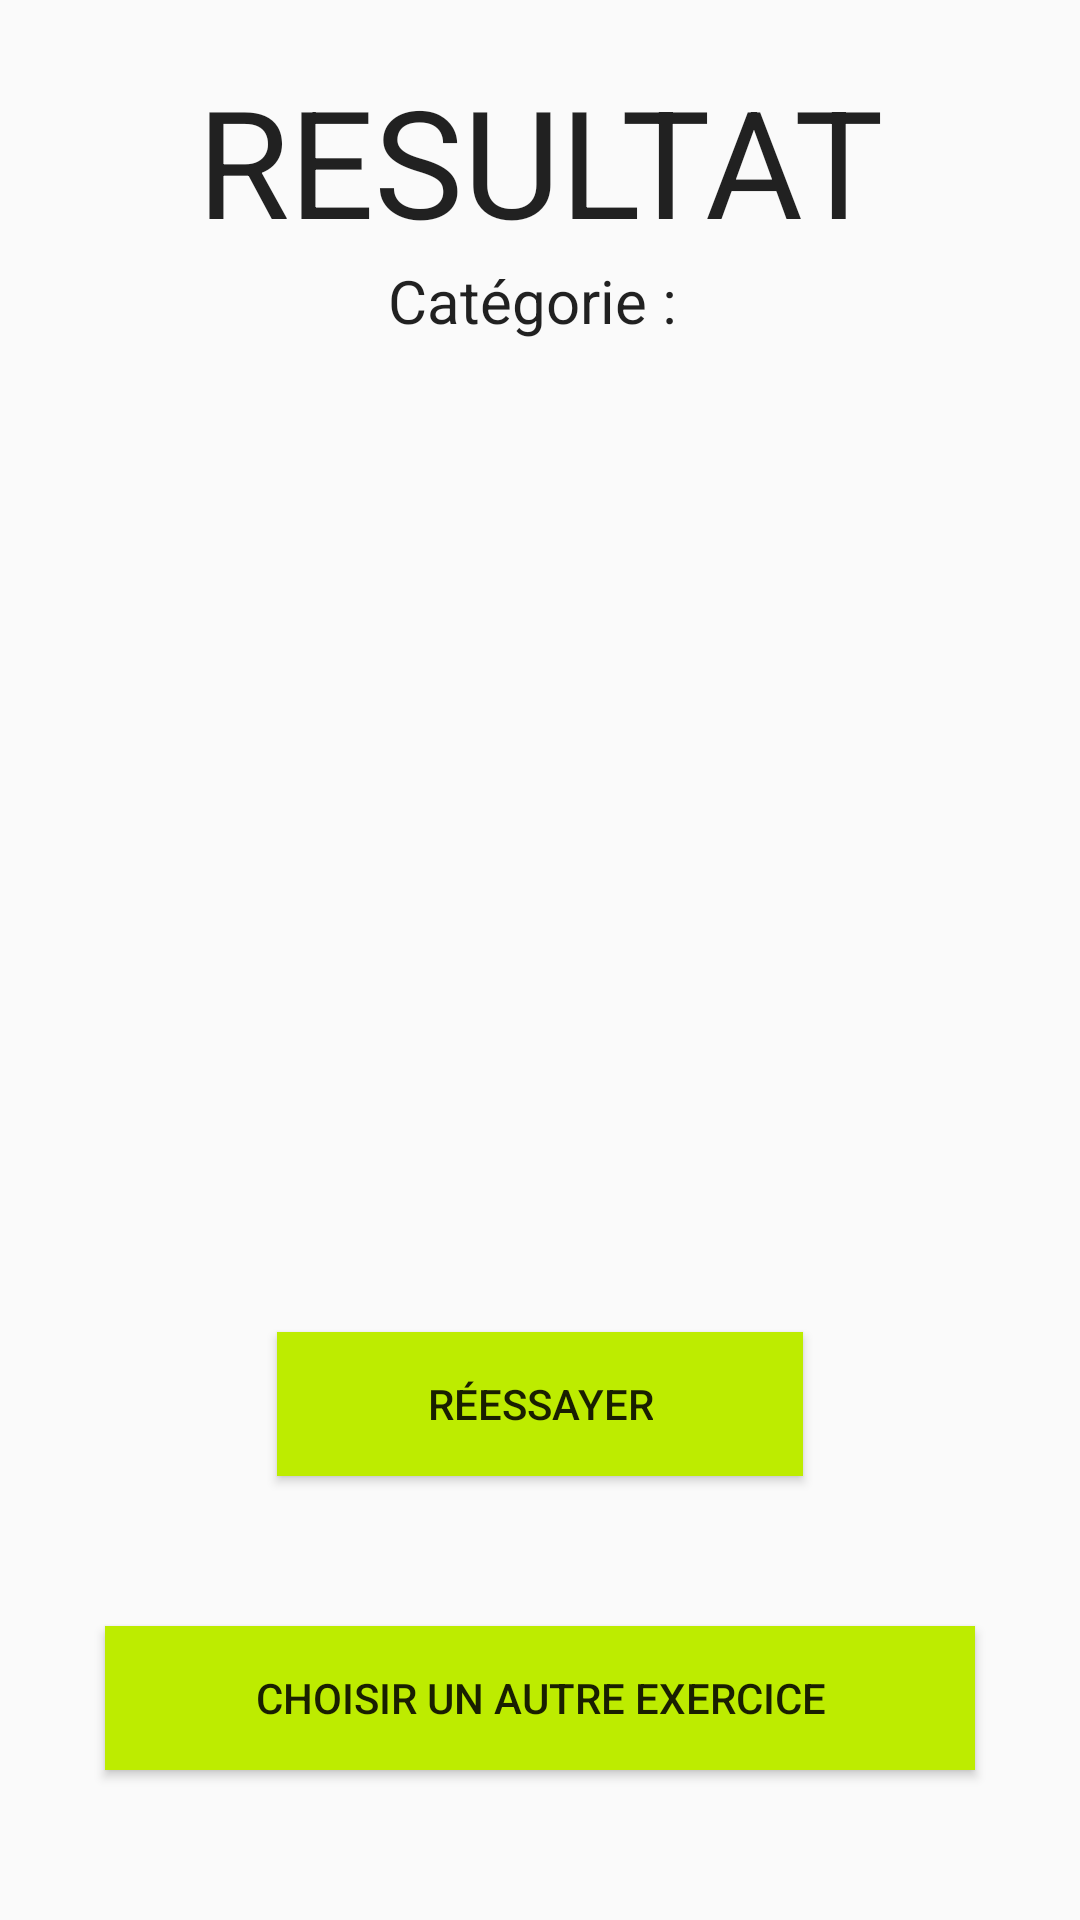

Reconstruct the res/layout file that produces this screen, plus the resources it refers to.
<!-- AndroidManifest.xml: application theme AppTheme -->
<!-- res/layout/activity_resultat_maths.xml -->
<?xml version="1.0" encoding="utf-8"?>
<android.support.constraint.ConstraintLayout xmlns:android="http://schemas.android.com/apk/res/android"
    xmlns:app="http://schemas.android.com/apk/res-auto"
    xmlns:tools="http://schemas.android.com/tools"
    android:layout_width="match_parent"
    android:layout_height="match_parent"
    tools:context="progmobile.ludolearn.ResultatMathsActivity">

    <LinearLayout
        android:layout_width="match_parent"
        android:layout_height="match_parent"
        android:orientation="vertical">

        <TextView
            android:id="@+id/textViewResultatFois"
            android:layout_width="match_parent"
            android:layout_height="wrap_content"
            android:gravity="center"
            android:text="RESULTAT"
            android:textSize="50dp"
            android:layout_marginTop="20dp"/>

        <TextView
            android:id="@+id/nomTypeCalcul"
            android:layout_width="match_parent"
            android:layout_height="wrap_content"
            android:gravity="center"
            android:text="Catégorie : "
            android:textSize="20dp" />
        <TextView
            android:id="@+id/nbErreurs"
            android:layout_width="match_parent"
            android:layout_height="wrap_content"
            android:gravity="center"
            android:textStyle="bold"
            android:text=""
            android:textSize="20dp" />


    </LinearLayout>

    <LinearLayout
        android:layout_width="match_parent"
        android:layout_height="match_parent"
        android:layout_alignParentBottom="true"
        android:gravity="bottom"
        android:orientation="vertical">

        <Button
            android:id="@+id/reessayerCalcul"
            android:layout_width="wrap_content"
            android:layout_height="wrap_content"
            android:layout_gravity="center"
            android:paddingLeft="50dp"
            android:paddingRight="50dp"
            android:onClick="reessayerCalcul"
            android:layout_marginBottom="50dp"
            android:background="#BDEC00"
            android:text="RéESSAYER" />

        <Button
            android:id="@+id/retourExercice"
            android:layout_width="wrap_content"
            android:layout_height="wrap_content"
            android:layout_gravity="center"
            android:paddingLeft="50dp"
            android:paddingRight="50dp"
            android:onClick="retour"
            android:layout_marginBottom="50dp"
            android:background="#BDEC00"
            android:text="CHOISIR UN AUTRE EXERCICE" />

    </LinearLayout>

</android.support.constraint.ConstraintLayout>
<!-- resources referenced by this layout -->
<resources>
  <style name="AppTheme" parent="Theme.AppCompat.Light.DarkActionBar">
          
          <item name="colorPrimary">@color/colorPrimary</item>
          <item name="colorPrimaryDark">@color/colorPrimaryDark</item>
          <item name="colorAccent">@color/colorAccent</item>
          <item name="android:textViewStyle">@color/hardBlack</item>
      </style>
  <color name="colorPrimary">#BDEC00</color>
  <color name="colorPrimaryDark">#A8D100</color>
  <color name="colorAccent">#CFF62E</color>
  <color name="hardBlack">#000000</color>
</resources>
